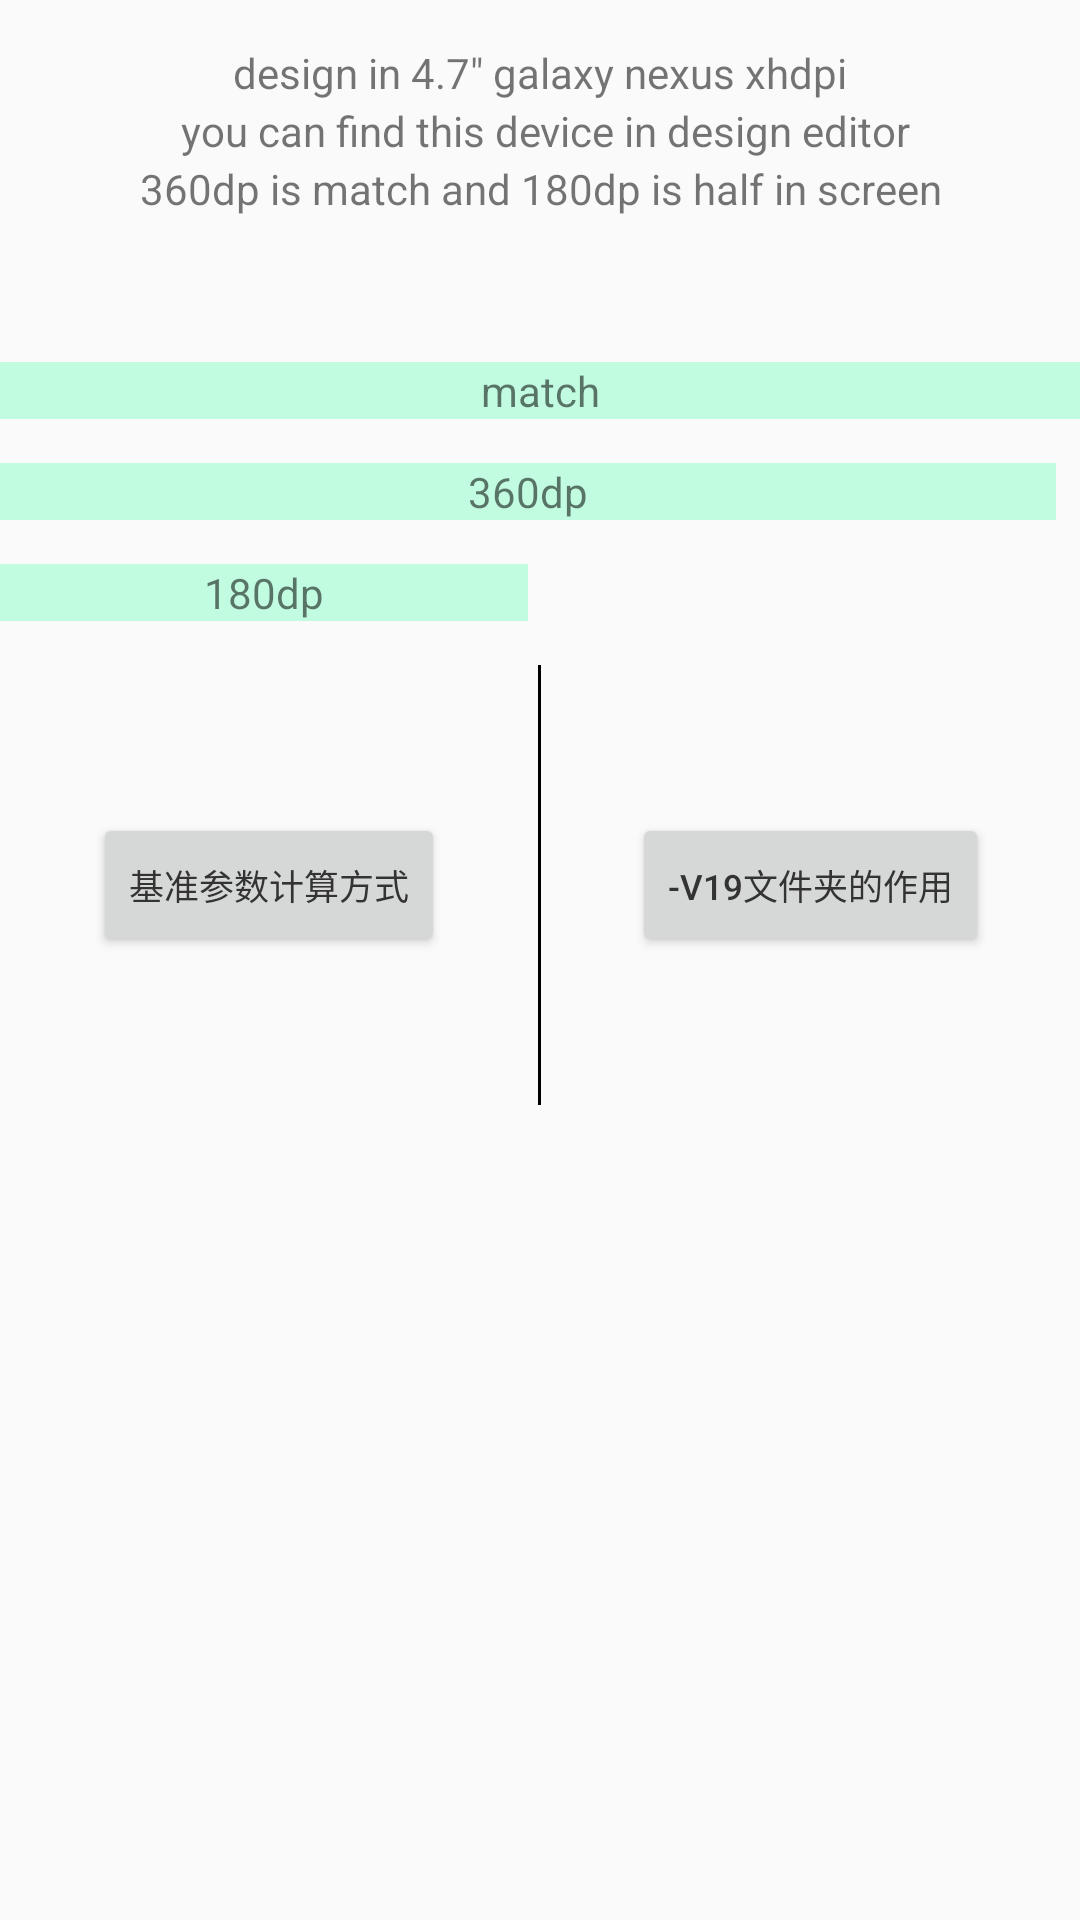

Android layout source for this screen:
<!-- AndroidManifest.xml: application theme AppTheme -->
<!-- res/layout/activity_main.xml -->
<?xml version="1.0" encoding="utf-8"?>
<ScrollView xmlns:android="http://schemas.android.com/apk/res/android"
    xmlns:tools="http://schemas.android.com/tools"
    android:layout_width="match_parent"
    android:layout_height="match_parent"
    tools:context="yomii.adaptdptoscreen.MainActivity">

    <LinearLayout
        android:id="@+id/linear"
        android:layout_width="match_parent"
        android:layout_height="wrap_content"
        android:orientation="vertical"
        android:paddingTop="@dimen/dp_15">

        <TextView
            android:layout_width="match_parent"
            android:layout_height="wrap_content"
            android:layout_marginBottom="@dimen/dp_15"
            android:gravity="center"
            android:lineSpacingExtra="@dimen/dp_3"
            android:text="@string/description" />

        <TextView
            android:id="@+id/metrics_argus"
            android:layout_width="match_parent"
            android:layout_height="wrap_content"
            android:layout_marginBottom="@dimen/dp_15"
            android:layout_marginLeft="@dimen/dp_15"
            android:lineSpacingExtra="@dimen/dp_3" />


        <TextView
            android:id="@+id/view_match"
            android:layout_width="match_parent"
            android:layout_height="wrap_content"
            android:layout_marginBottom="@dimen/dp_15"
            android:background="#8891FFCA"
            android:gravity="center"
            android:text="match" />

        <TextView
            android:id="@+id/view_dp_match"
            android:layout_width="@dimen/dp_360"
            android:layout_height="wrap_content"
            android:layout_marginBottom="@dimen/dp_15"
            android:background="#8891FFCA"
            android:gravity="center"
            android:text="360dp" />

        <TextView
            android:layout_width="@dimen/dp_180"
            android:layout_height="wrap_content"
            android:layout_marginBottom="@dimen/dp_15"
            android:background="#8891FFCA"
            android:gravity="center"
            android:text="180dp" />


        <RelativeLayout
            android:layout_width="match_parent"
            android:layout_height="@dimen/dp_150">

            <View
                android:id="@+id/middle_guide_line"
                android:layout_width="1dp"
                android:layout_height="match_parent"
                android:layout_centerHorizontal="true"
                android:background="@android:color/black" />

            <FrameLayout
                android:layout_width="match_parent"
                android:layout_height="match_parent"
                android:layout_toLeftOf="@id/middle_guide_line">

                <Button
                    android:layout_width="wrap_content"
                    android:layout_height="wrap_content"
                    android:layout_gravity="center"
                    android:onClick="toCalculatePage"
                    android:text="基准参数计算方式"
                    android:textColor="#333333"
                    android:textSize="@dimen/sp_12" />

            </FrameLayout>


            <FrameLayout
                android:layout_width="match_parent"
                android:layout_height="match_parent"
                android:layout_alignParentRight="true"
                android:layout_toRightOf="@id/middle_guide_line">

                <Button
                    android:layout_width="wrap_content"
                    android:layout_height="wrap_content"
                    android:layout_gravity="center"
                    android:onClick="toImmersivePage"
                    android:text="-v19文件夹的作用"
                    android:textColor="#333333"
                    android:textSize="@dimen/sp_12" />

            </FrameLayout>

        </RelativeLayout>


    </LinearLayout>

</ScrollView>
<!-- resources referenced by this layout -->
<resources>
  <dimen name="dp_15">15dp</dimen>
  <dimen name="dp_150">150dp</dimen>
  <dimen name="dp_180">180dp</dimen>
  <dimen name="dp_3">3dp</dimen>
  <dimen name="dp_360">360dp</dimen>
  <dimen name="sp_12">12sp</dimen>
  <string name="description">design in 4.7\" galaxy nexus xhdpi\n you can find this device in design
          editor\n360dp is match and 180dp is half in screen</string>
  <style name="AppTheme" parent="Theme.AppCompat.Light">
          
          <item name="colorPrimary">@color/colorPrimary</item>
          <item name="colorPrimaryDark">@color/colorPrimaryDark</item>
          <item name="colorAccent">@color/colorAccent</item>
          <item name="android:textColorPrimary">#fff</item>
      </style>
  <!-- not gathered from this repository: default colours our renderer supplied (Android Studio template values) -->
  <color name="colorPrimary">#FF6200EE</color>
  <color name="colorPrimaryDark">#FF3700B3</color>
  <color name="colorAccent">#FF03DAC5</color>
</resources>
